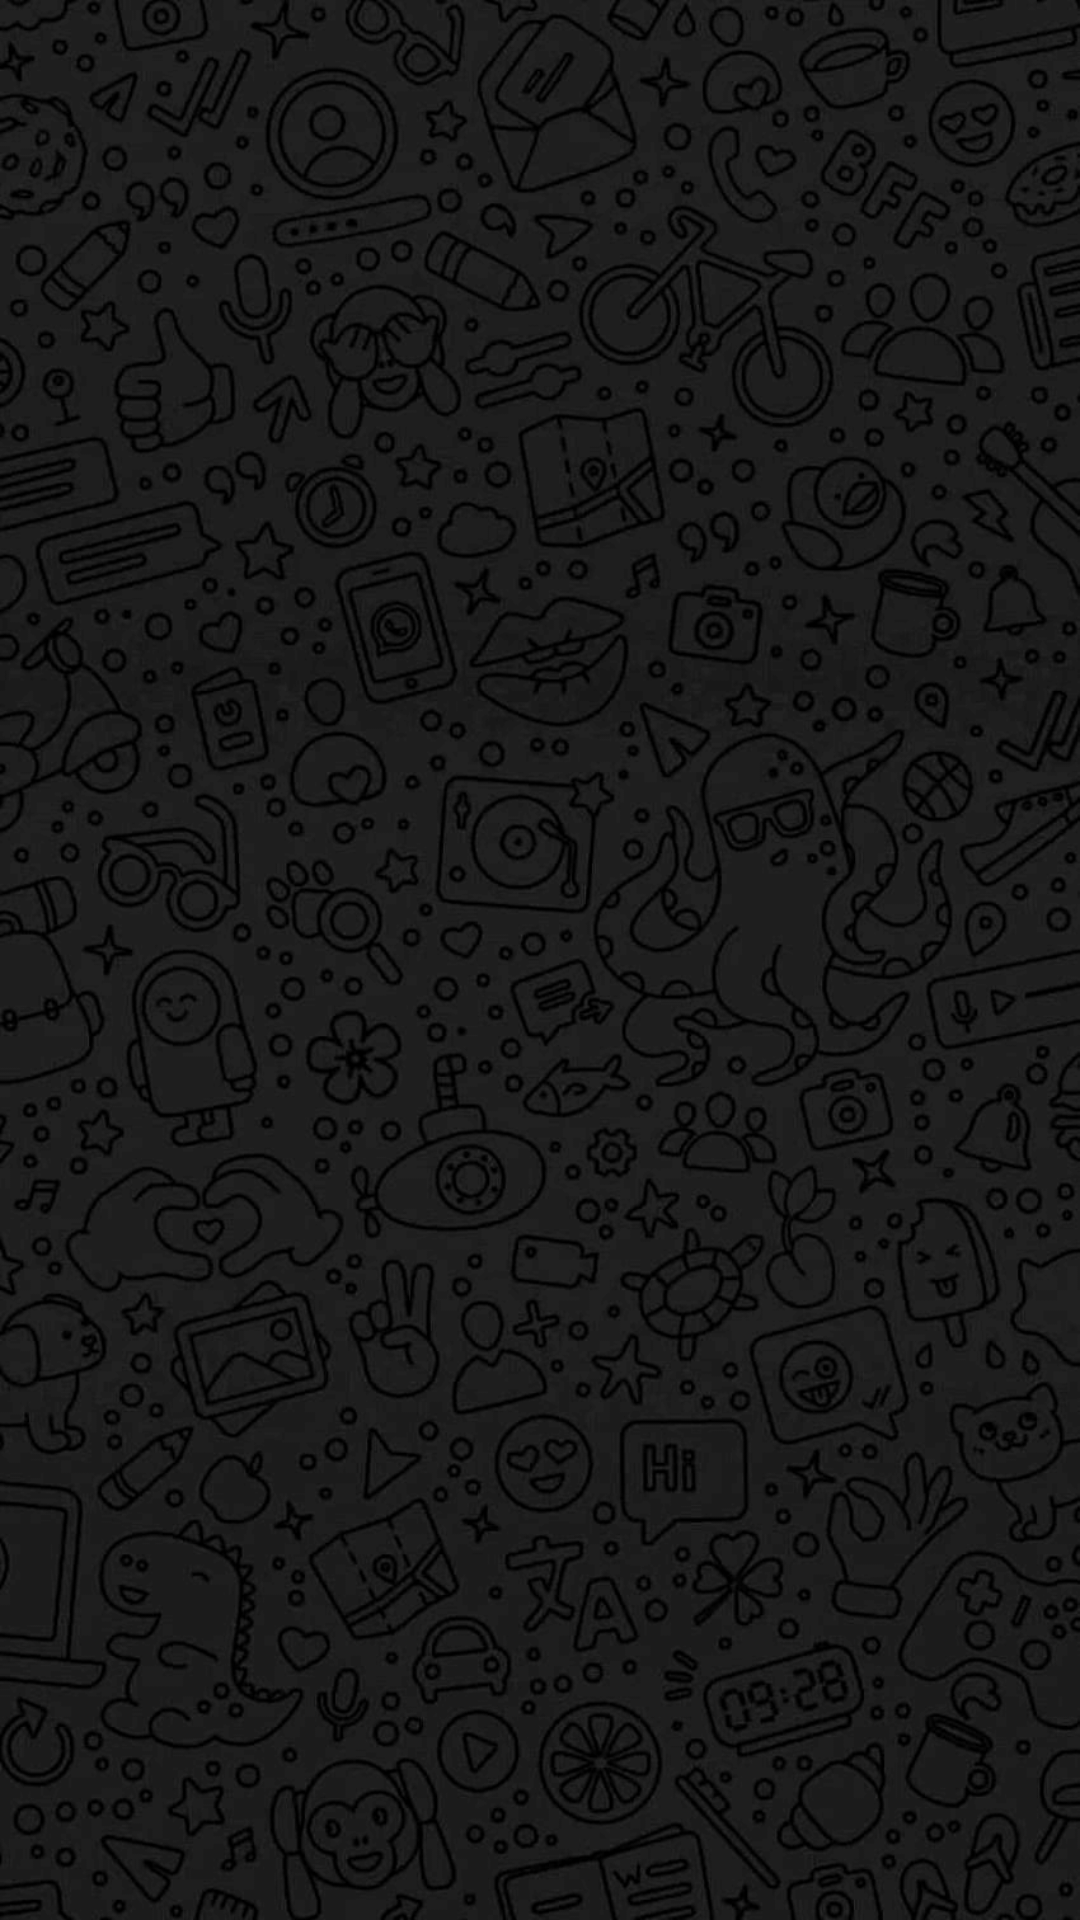

The Android layout XML behind this screen, and the referenced resources:
<!-- AndroidManifest.xml: application theme Theme.Multichat -->
<!-- res/layout/activity_mystanze.xml -->
<?xml version="1.0" encoding="utf-8"?>
<androidx.constraintlayout.widget.ConstraintLayout xmlns:android="http://schemas.android.com/apk/res/android"
    xmlns:app="http://schemas.android.com/apk/res-auto"
    xmlns:tools="http://schemas.android.com/tools"
    android:id="@+id/container"
    android:layout_width="match_parent"
    android:layout_height="match_parent"
    android:background="@drawable/icon_background"
    android:paddingLeft="@dimen/activity_horizontal_margin"
    android:paddingTop="@dimen/activity_vertical_margin"
    android:paddingRight="@dimen/activity_horizontal_margin"
    android:paddingBottom="@dimen/activity_vertical_margin"
    tools:context=".MystanzeActivity">

</androidx.constraintlayout.widget.ConstraintLayout>
<!-- resources referenced by this layout -->
<resources>
  <!-- drawable icon_background: png bitmap (drawable, 709532 bytes) -->
  <style name="Theme.Multichat" parent="Theme.MaterialComponents.DayNight.DarkActionBar">
          
          <item name="colorPrimary">@color/purple_500</item>
          <item name="colorPrimaryVariant">@color/purple_700</item>
          <item name="colorOnPrimary">@color/white</item>
          
          <item name="colorSecondary">@color/teal_200</item>
          <item name="colorSecondaryVariant">@color/teal_700</item>
          <item name="colorOnSecondary">@color/black</item>
          
          <item name="android:statusBarColor">?attr/colorPrimaryVariant</item>
          
      </style>
  <!-- not gathered from this repository: default colours our renderer supplied (Android Studio template values) -->
  <color name="purple_500">#FF6200EE</color>
  <color name="purple_700">#FF3700B3</color>
  <color name="teal_200">#FF03DAC5</color>
  <color name="teal_700">#FF018786</color>
  <color name="black">#FF000000</color>
  <color name="white">#FFFFFFFF</color>
</resources>
